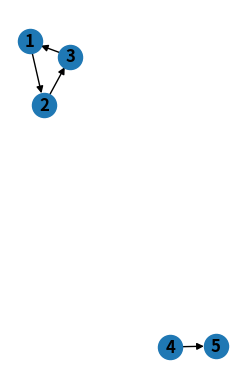

Write the Python code that produced this figure.
import networkx as nx

import matplotlib.pyplot as plt
from networkx.classes import MultiDiGraph

BASIC_ARROW = '->>'

def create_graph():
    G = MultiDiGraph()
    G.add_node(1, actor_name='Alice')
    G.add_node(2, actor_name='Bob')
    G.add_node(3, actor_name='Charlie')
    G.add_node(4, actor_name='David')
    G.add_node(5, actor_name='Eve')
    G.add_edge(1, 2, text="1 to 2", type_arrow=BASIC_ARROW)
    G.add_edge(2, 3, text="2 to 3", type_arrow=BASIC_ARROW)
    G.add_edge(3, 1, text="3 to 1", type_arrow=BASIC_ARROW)
    G.add_edge(4, 5, text="4 to 5", type_arrow=BASIC_ARROW)
    return G

def plot_graph(G: nx.Graph):
    subax1 = plt.subplot(121)
    nx.draw(G, with_labels=True, font_weight='bold')
    plt.show()



class MermaidSeqDiagram:
    content: str

    def __init__(self):
        self.content = 'sequenceDiagram\n'

    def add_sequence(self, actor1: str, actor2: str, type_arrow: str, text: str) -> None:
        content_temp = self.add_tab() + str(actor1) + type_arrow + str(actor2) + self.add_colon() + text + self.add_newline()
        self.content += content_temp

    @staticmethod
    def add_tab() -> str:
        return '    '

    @staticmethod
    def add_colon() -> str:
        return ':'

    @staticmethod
    def add_newline() -> str:
        return '\n'

    def __repr__(self):
        return self.content

def generate_mermaid_seq() -> str:
    c = MermaidSeqDiagram()
    c.add_sequence(actor1="Alice", actor2="John", type_arrow='->>', text='Hello John, how are you?')
    c.add_sequence(actor1="John", actor2="Alice", type_arrow='-->>', text="Great!")
    return c


def write_file(content: str):
    with open('mermaid-seq-diagram.txt', 'w') as f:
        f.write(str(content))



def generate_mermaid_seq_diagram_from_graph(G: nx.Graph) -> str:
    c = MermaidSeqDiagram()
    for e in G.edges(data=True):
        print(e)
        c.add_sequence(actor1=e[0], actor2=e[1], type_arrow=e[2]['type_arrow'], text=e[2]['text'])
    return str(c)


if __name__ == '__main__':
    g = create_graph()
    plot_graph(g)
    content = generate_mermaid_seq()
    print(content)
    write_file(content)
    print("real graph")
    c = generate_mermaid_seq_diagram_from_graph(g)
    print(c)
    print('Done')
